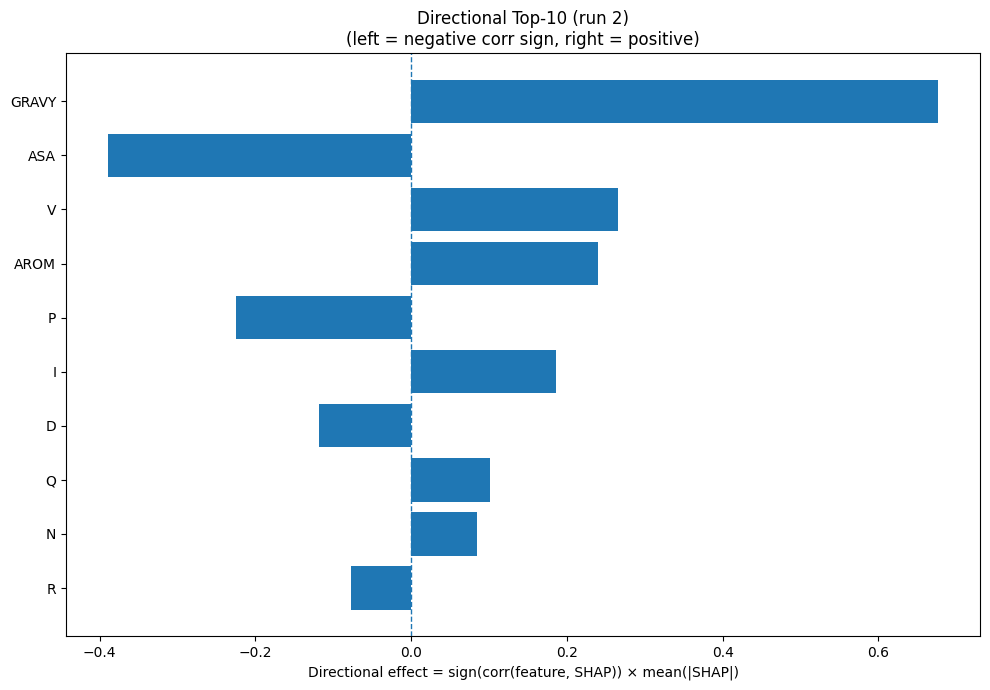

Data behind this chart, as committed beside it:
Index, Feature, CorrSign, MeanAbsSHAP, DirectionalEffect
32, GRAVY, 1.0, 0.6771, 0.6771
31, ASA, -1.0, 0.3897, -0.3897
17, V, 1.0, 0.2659, 0.2659
33, AROM, 1.0, 0.2405, 0.2405
12, P, -1.0, 0.2246, -0.2246
7, I, 1.0, 0.1864, 0.1864
2, D, -1.0, 0.1177, -0.1177
13, Q, 1.0, 0.1012, 0.1012
11, N, 1.0, 0.08493, 0.08493
14, R, -1.0, 0.07788, -0.07788
0, A, -1.0, 0.07119, -0.07119
9, L, -1.0, 0.06214, -0.06214
5, G, -1.0, 0.05308, -0.05308
15, S, -1.0, 0.05071, -0.05071
19, Y, 1.0, 0.03961, 0.03961
4, F, 1.0, 0.03003, 0.03003
6, H, 1.0, 0.02001, 0.02001
3, E, -1.0, 0.01966, -0.01966
10, M, -1.0, 0.01689, -0.01689
8, K, 1.0, 0.01239, 0.01239
22, SS3_C, -1.0, 0.0117, -0.0117
16, T, -1.0, 0.01058, -0.01058
30, SS8_-, 1.0, 0.009828, 0.009828
1, C, 0.0, 0.0, 0.0
20, SS3_H, 0.0, 0.0, 0.0
18, W, 0.0, 0.0, 0.0
25, SS8_G, 0.0, 0.0, 0.0
24, SS8_E, 0.0, 0.0, 0.0
23, SS8_H, 0.0, 0.0, 0.0
21, SS3_E, 0.0, 0.0, 0.0
29, SS8_S, 0.0, 0.0, 0.0
28, SS8_T, 0.0, 0.0, 0.0
27, SS8_B, 0.0, 0.0, 0.0
26, SS8_I, 0.0, 0.0, 0.0
